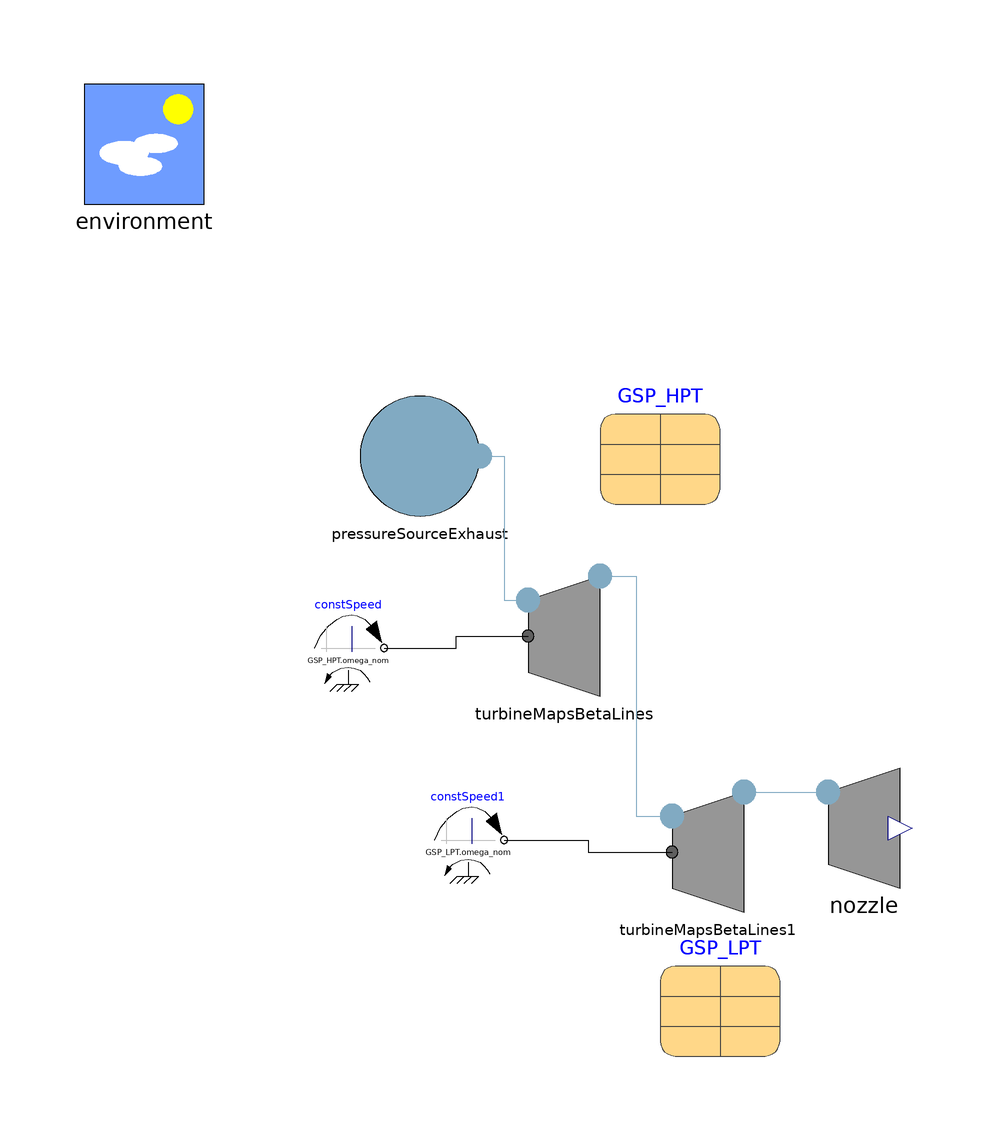

Above is the diagram view of the following Modelica model: its components placed by their Placement annotations and its connect equations drawn as lines.

model TestTurbinesMaps "Test of connected turbines"
      extends Modelica.Icons.Example;
      inner Components.Environment environment annotation(
        Placement(visible = true, transformation(origin = {-70, 70}, extent = {{-10, -10}, {10, 10}}, rotation = 0)));
      Modelica.Mechanics.Rotational.Sources.ConstantSpeed constSpeed(w_fixed = GSP_HPT.omega_nom) annotation(
        Placement(visible = true, transformation(origin = {-36, -14}, extent = {{-6, -6}, {6, 6}}, rotation = 0)));
      Components.TurbineMapsBetaLines turbineMapsBetaLines(data = GSP_HPT) annotation(
        Placement(transformation(extent = {{-10, -22}, {10, -2}})));
      Components.TurbineMapsBetaLines turbineMapsBetaLines1(data = GSP_LPT) annotation(
        Placement(transformation(extent = {{14, -58}, {34, -38}})));
      Components.NozzleExhaust nozzle(A = 0.6383, v_start = 518.3) annotation(
        Placement(visible = true, transformation(origin = {50, -44}, extent = {{-10, -10}, {10, 10}}, rotation = 0)));
      Components.PressureSourceExhaust pressureSourceExhaust(referencePressure(displayUnit = "bar") = 2874500, referenceTemperature(displayUnit = "K") = 1459) annotation(
        Placement(transformation(extent = {{-34, 8}, {-14, 28}})));
      parameter Data.Turbines.GSP_HPT_BetaLines GSP_HPT annotation(
        Placement(transformation(extent = {{6, 10}, {26, 30}})));
      parameter Data.Turbines.GSP_LPT_BetaLines GSP_LPT annotation(
        Placement(transformation(extent = {{16, -82}, {36, -62}})));
      Modelica.Mechanics.Rotational.Sources.ConstantSpeed constSpeed1(w_fixed = GSP_LPT.omega_nom) annotation(
        Placement(visible = true, transformation(origin = {-16, -46}, extent = {{-6, -6}, {6, 6}}, rotation = 0)));
    equation
      connect(constSpeed1.flange, turbineMapsBetaLines1.shaft) annotation(
        Line(points = {{-10, -46}, {4, -46}, {4, -48}, {18, -48}}, color = {0, 0, 0}));
      connect(turbineMapsBetaLines1.outlet, nozzle.inlet) annotation(
        Line(points = {{30, -38}, {44, -38}}, color = {129, 170, 194}));
      connect(constSpeed.flange, turbineMapsBetaLines.shaft) annotation(
        Line(points = {{-30, -14}, {-18, -14}, {-18, -12}, {-6, -12}}, color = {0, 0, 0}));
      connect(turbineMapsBetaLines.outlet, turbineMapsBetaLines1.inlet) annotation(
        Line(points = {{6, -2}, {12, -2}, {12, -42}, {18, -42}}, color = {129, 170, 194}));
      connect(pressureSourceExhaust.fluidPort, turbineMapsBetaLines.inlet) annotation(
        Line(points = {{-14, 18}, {-10, 18}, {-10, -6}, {-6, -6}}, color = {129, 170, 194}));
      annotation(
        experiment(StartTime = 0, StopTime = 1, Tolerance = 1e-6, Interval = 0.002),
        Documentation(info = "<html>
    <p>Test of the <a href=\"modelica://BasicAeroEngines.Components.CompressorMapsBetaLines\">CompressorMapsBetaLines</a> component, with data taken from <a href=\"modelica://BasicAeroEngines.Data.Compressors.TestCompressor\">TestCompressor</a>.</p>
    <p>The test is automatically set up based on the data record, to simulate <code>N</code> parallel instances, each with a different value of <code>N_n</code>, spanning from the minimum to the maximum and including some intermediate values besides the ones included in the map data.</p>
    <p>To check the model, you can use 2D plots with <code>Phi_n[j]</code> on the abscissa and <code>PR_n[j]</code>, one plot for each j corresponding to a specific value of the reduced speed. You can also plot the values of <code>eta</code> against, e.g., <code>beta</code> values.</p>
    <p>In order to test other compressor data sets, you can extend this model and redeclare the data record:
    <pre>
    model TestMyCompressor
    extends BasicAeroEnginesTest.TestCompressor(
    redeclare MyCompressorData data);
    end TestMyCompressor;
    </pre></p>
    </html>"));
    end TestTurbinesMaps;